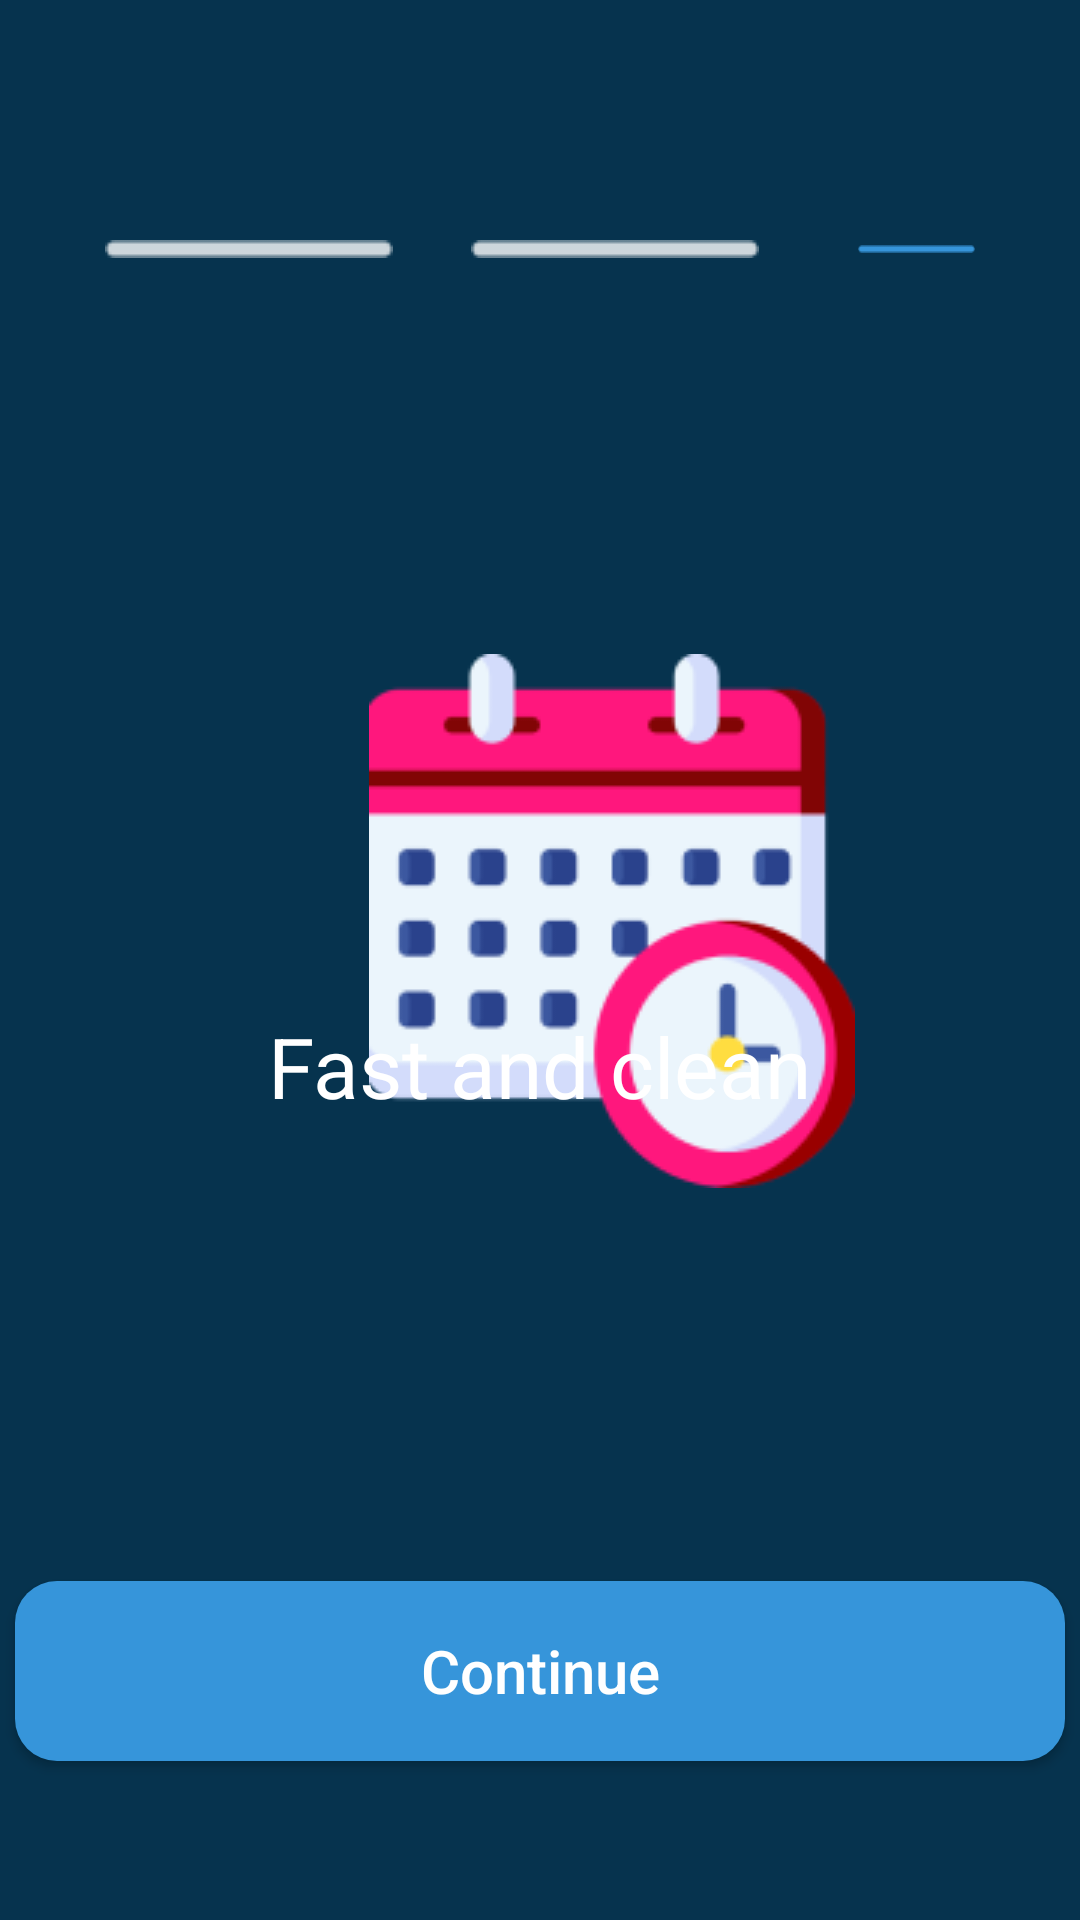

Write the Android layout XML for this screen, with the resource values it uses.
<!-- AndroidManifest.xml: application theme Theme.IotMacroChallenge -->
<!-- res/layout/activity_onboarding3.xml -->
<?xml version="1.0" encoding="utf-8"?>
<RelativeLayout xmlns:android="http://schemas.android.com/apk/res/android"
    xmlns:app="http://schemas.android.com/apk/res-auto"
    xmlns:tools="http://schemas.android.com/tools"
    android:layout_width="match_parent"
    android:layout_height="match_parent"
    android:background="@color/dark_blue"
    tools:context=".Onboarding3Activity">


    <ImageView
        android:layout_width="wrap_content"
        android:layout_height="wrap_content"
        android:layout_alignParentStart="true"
        android:layout_alignParentTop="true"
        android:layout_marginStart="157dp"
        android:layout_marginTop="80dp"
        android:src="@drawable/gambar7" />

    <ImageView
        android:layout_width="wrap_content"
        android:layout_height="wrap_content"
        android:layout_alignParentStart="true"
        android:layout_alignParentTop="true"
        android:layout_marginStart="35dp"
        android:layout_marginTop="80dp"
        android:src="@drawable/gambar7" />

    <ImageView
        android:layout_width="wrap_content"
        android:layout_height="wrap_content"
        android:layout_alignParentStart="true"
        android:layout_alignParentTop="true"
        android:layout_alignParentEnd="true"
        android:layout_marginStart="286dp"
        android:layout_marginTop="80dp"
        android:layout_marginEnd="35dp"
        android:src="@drawable/gambar6" />

    <ImageView
        android:layout_width="wrap_content"
        android:layout_height="wrap_content"
        android:layout_alignParentStart="true"
        android:layout_alignParentTop="true"
        android:layout_centerHorizontal="true"
        android:layout_marginStart="123dp"
        android:layout_marginTop="218dp"
        android:src="@drawable/gambar10" />

    <TextView
        android:layout_width="wrap_content"
        android:layout_height="wrap_content"
        android:layout_alignParentBottom="true"
        android:layout_centerHorizontal="true"
        android:layout_marginBottom="266dp"
        android:text="Fast and clean"
        android:textColor="@color/white"
        android:textSize="28dp" />

    <Button
        android:layout_width="350dp"
        android:layout_height="60dp"
        android:layout_alignParentBottom="true"
        android:layout_centerHorizontal="true"
        android:layout_marginBottom="53dp"
        android:background="@drawable/button_shape"
        android:text="Continue"
        android:textSize="20dp"
        android:textColor="@color/white"/>


</RelativeLayout>
<!-- resources referenced by this layout -->
<resources>
  <color name="dark_blue">#06334E</color>
  <color name="white">#FFFFFF</color>
  <!-- drawable button_shape (drawable) -->
  <?xml version="1.0" encoding="utf-8"?>
  <shape android:shape="rectangle" xmlns:android="http://schemas.android.com/apk/res/android">
  
      <solid android:color="@color/blue"/>
      <corners android:radius="14dp"/>
  </shape>
  <!-- drawable gambar10: png bitmap (drawable-v24, 10391 bytes) -->
  <!-- drawable gambar6: png bitmap (drawable-v24, 249 bytes) -->
  <!-- drawable gambar7: png bitmap (drawable-v24, 209 bytes) -->
  <style name="Theme.IotMacroChallenge" parent="Theme.AppCompat.NoActionBar">
          <item name="colorPrimary">@color/dark_blue</item>
          <item name="colorAccent">@color/grey</item>
          <item name="android:buttonStyle">@style/Button</item>
      </style>
  <color name="blue">#3695DA</color>
  <color name="grey">#A0A3B4</color>
  <style name="Button" parent="Widget.AppCompat.Button">
          <item name="android:textAllCaps">false</item>
      </style>
</resources>
